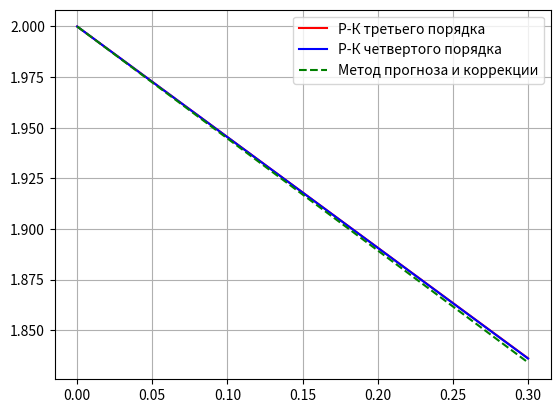

This figure's Python source:
import numpy as np
import math as m
from matplotlib import pyplot as pl


def f(x, y):
    return 1 + (1 - x) * y - (1.5 + x) * y


def runge_kutta_3(h, n, x0, y0):
    x = np.empty(n)
    y = np.empty(n)
    x[0] = x0
    y[0] = y0
    i = 0
    while i < n-1:
        k1 = h * f(x[i], y[i])
        k2 = h * f(x[i] + h / 2, y[i] + k1 / 2)
        k3 = h * f(x[i] + h, y[i] - k1 + 2 * k2)
        y[i + 1] = y[i] + 1 / 6 * (k1 + 4 * k2 + k3)
        x[i + 1] = x[i] + h
        i += 1
    g = np.linspace(x[0], x[-1], 100)
    d = np.linspace(y[0], y[-1], 100)
    pl.plot(g, d, 'r', label=u'Р-К третьего порядка')
    pl.legend()


def runge_kutta_4(h, n, x0, y0):
    x = np.empty(n)
    y = np.empty(n)
    x[0] = x0
    y[0] = y0
    i = 0
    while i < n-1:
        k1 = h * f(x[i], y[i])
        k2 = h * f(x[i] + h / 2, y[i] + k1 / 2)
        k3 = h * f(x[i] + h / 2, y[i] + k2 / 2)
        k4 = h * f(x[i] + h, y[i] + k3)
        y[i + 1] = y[i] + 1 / 6 * (k1 + 2 * k2 + 2 * k3 + k4)
        x[i + 1] = x[i] + h
        i += 1
    g = np.linspace(x[0], x[-1], 100)
    d = np.linspace(y[0], y[-1], 100)
    pl.plot(g, d, 'b', label=u'Р-К четвертого порядка')
    pl.legend()


def prediction_and_correction(h, n, x0, y0):
    x = np.empty(n)
    y = np.empty(n)
    x[0] = x0
    y[0] = y0
    i = 0
    while i < n-1:
        prediction = y[i] + (h ** 2) * f(x[i], y[i])
        y[i + 1] = y[i] + h * f(x[i], y[i]) + (f(x[i] + h ** 2, prediction) - f(x[i], y[i])) / 2
        x[i + 1] = x[i] + h
        i += 1
    g = np.linspace(x[0], x[-1], 100)
    d = np.linspace(y[0], y[-1], 100)
    pl.plot(g, d, 'g--', label=u'Метод прогноза и коррекции')
    pl.legend()


def run():
    h = 0.1
    n = 4

    x0 = 0
    y0 = 2

    runge_kutta_3(h, n, x0, y0)
    runge_kutta_4(h, n, x0, y0)
    prediction_and_correction(h, n, x0, y0)
    pl.grid()
    pl.show()


if __name__ == '__main__':
    run()
